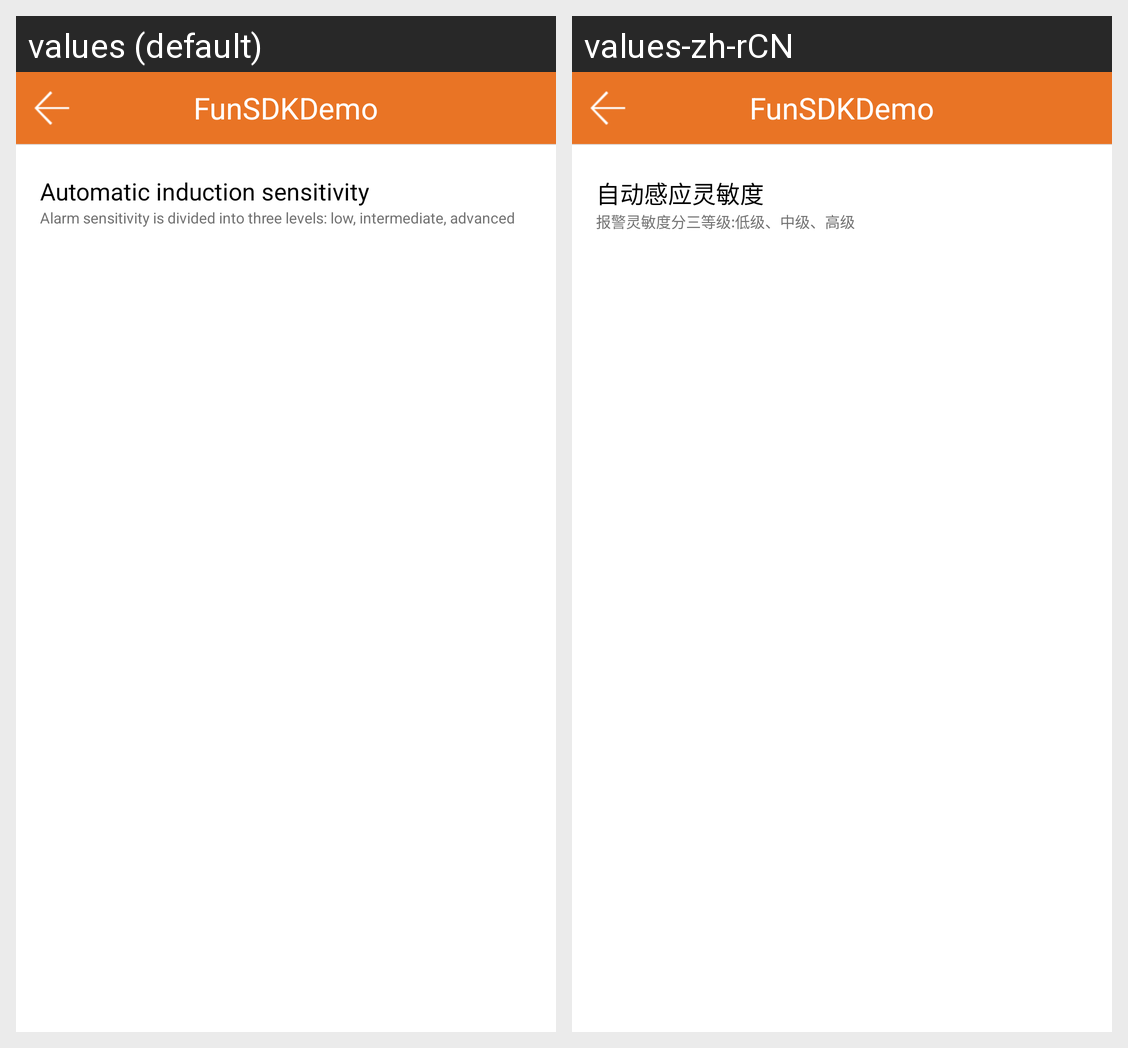

Strings drawn on this Android screen and how each of the app's shown locales translates them:
Android screen res/layout/activity_devices_sensitive.xml rendered under 2 locales, left to right: values (default), values-zh-rCN. Device: Nexus 5 (rendered at 1080×1920; each locale shown at half size, 540×960, under a caption strip naming it); theme AppTheme.
Strings drawn on this screen, with the default value and each locale's value (text and hints the layout hard-codes, and strings that could not be matched under every locale, appear in the picture but are not listed):

device_setup_auto_sense
  values: Automatic induction sensitivity
  values-zh-rCN: 自动感应灵敏度

device_alarm_func_level_motion_tip
  values: Alarm sensitivity is divided into three levels: low, intermediate, advanced
  values-zh-rCN: 报警灵敏度分三等级:低级、中级、高级

app_name
  values: FunSDKDemo
  values-zh-rCN: FunSDKDemo
